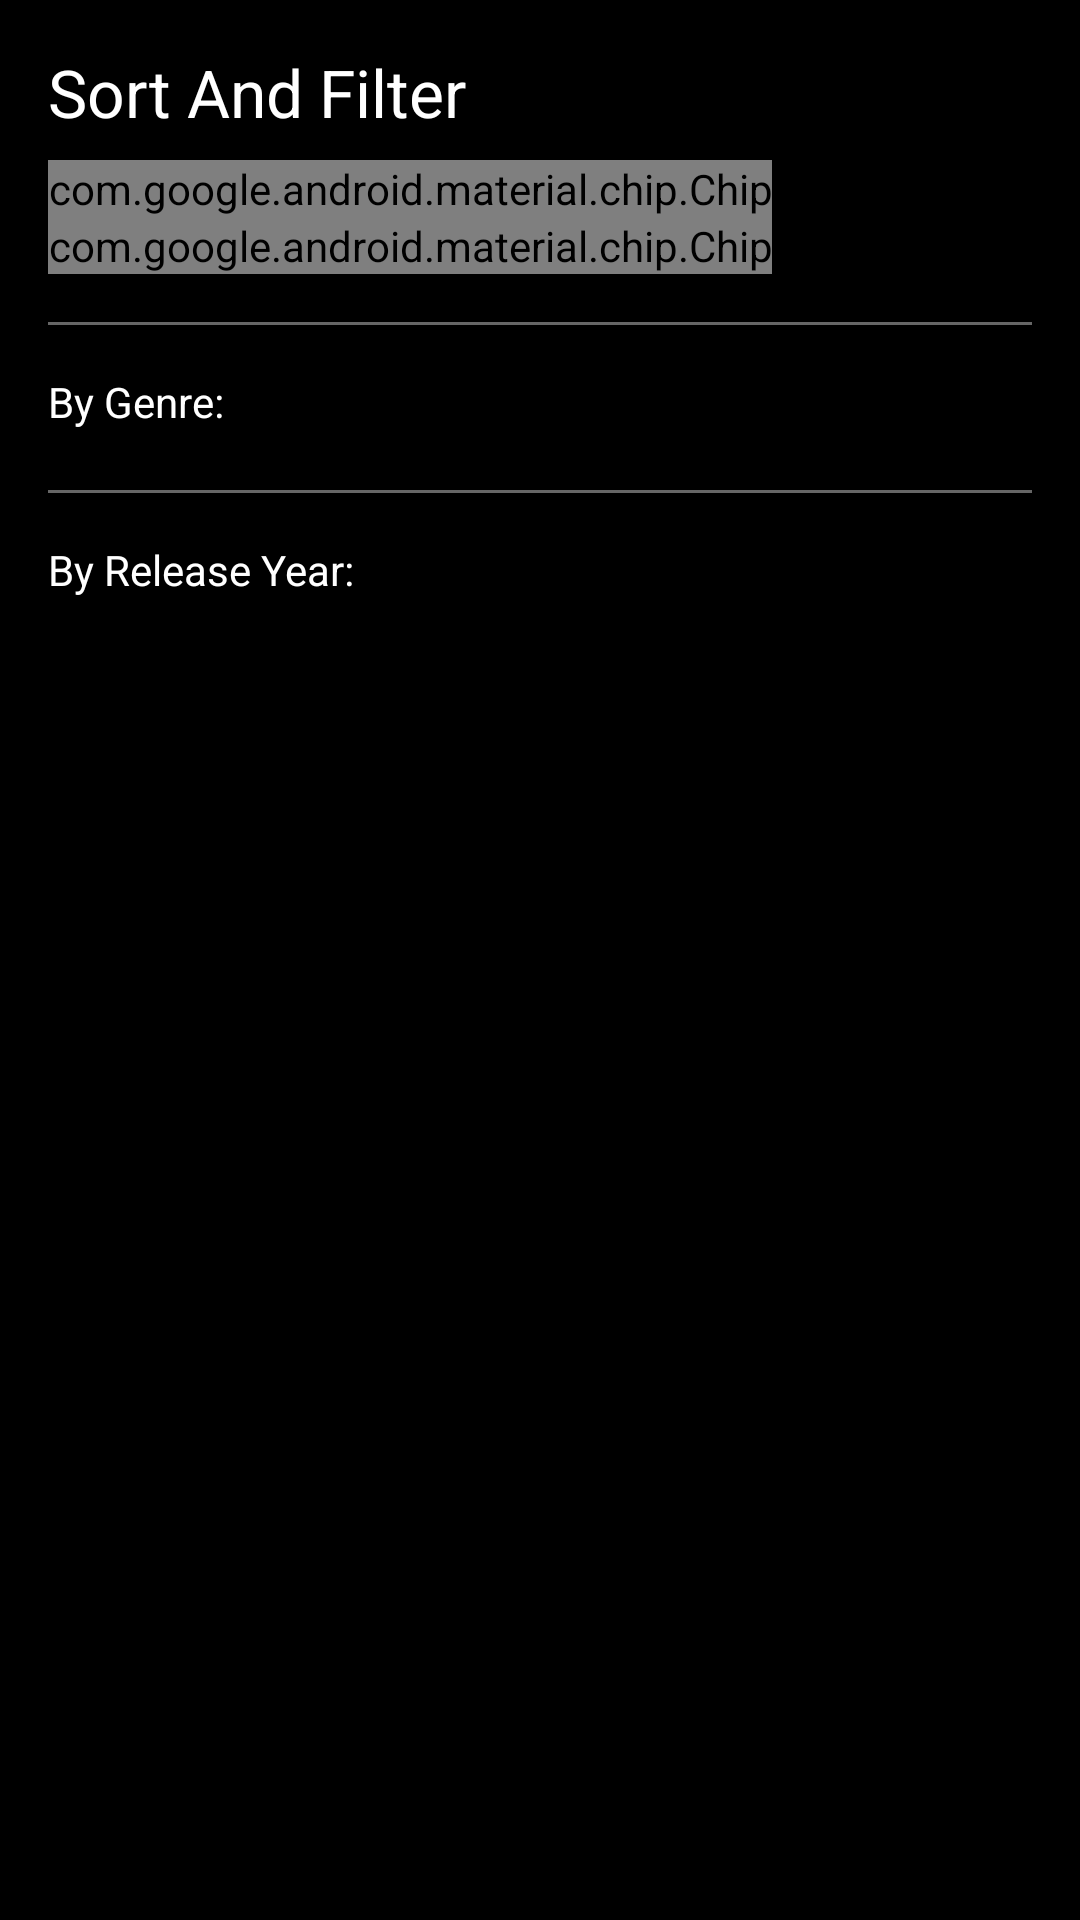

Reconstruct the res/layout file that produces this screen, plus the resources it refers to.
<!-- AndroidManifest.xml: application theme Theme.Games -->
<!-- res/layout/bottom_sheet_filter.xml -->
<?xml version="1.0" encoding="utf-8"?>
<androidx.constraintlayout.widget.ConstraintLayout xmlns:android="http://schemas.android.com/apk/res/android"
    xmlns:app="http://schemas.android.com/apk/res-auto"
    android:layout_width="match_parent"
    android:layout_height="match_parent"
    android:background="@color/black"
    android:padding="16dp">

    <TextView
        android:id="@+id/filter_title"
        android:layout_width="match_parent"
        android:layout_height="wrap_content"
        android:text="Sort And Filter"
        android:textColor="@color/white"
        android:textSize="22sp"
        app:layout_constraintTop_toTopOf="parent" />

    <com.google.android.material.chip.ChipGroup
        android:id="@+id/alphabetic_sort_chip_group"
        android:layout_width="match_parent"
        android:layout_height="wrap_content"
        app:layout_constraintTop_toBottomOf="@id/filter_title"
        android:layout_marginTop="8dp"
        app:singleSelection="true">

        <com.google.android.material.chip.Chip
            android:id="@+id/a_to_z_chip"
            style="@style/Widget.MaterialComponents.Chip.Choice"
            android:layout_width="wrap_content"
            android:layout_height="wrap_content"
            android:text="A to Z" />

        <com.google.android.material.chip.Chip
            android:id="@+id/z_to_a_chip"
            style="@style/Widget.MaterialComponents.Chip.Choice"
            android:layout_width="wrap_content"
            android:layout_height="wrap_content"
            android:text="Z to A" />

    </com.google.android.material.chip.ChipGroup>

    <View
        android:id="@+id/sort_divider"
        android:layout_width="match_parent"
        android:layout_height="1dp"
        android:layout_marginTop="16dp"
        android:layout_marginBottom="4dp"
        android:background="#66FFFFFF"
        app:layout_constraintTop_toBottomOf="@id/alphabetic_sort_chip_group" />

    <TextView
        android:id="@+id/genre_title"
        android:layout_width="match_parent"
        android:layout_height="wrap_content"
        android:layout_marginTop="16dp"
        android:text="By Genre:"
        android:textColor="@color/white"
        app:layout_constraintTop_toBottomOf="@id/sort_divider" />

    <com.google.android.material.chip.ChipGroup
        android:id="@+id/genres_chip_group"
        android:layout_width="0dp"
        android:layout_height="wrap_content"
        android:layout_marginTop="4dp"
        app:layout_constraintEnd_toEndOf="parent"
        app:layout_constraintStart_toStartOf="parent"
        app:layout_constraintTop_toBottomOf="@id/genre_title" />

    <View
        android:id="@+id/filter_divider"
        android:layout_width="match_parent"
        android:layout_height="1dp"
        android:layout_marginTop="16dp"
        android:layout_marginBottom="4dp"
        android:background="#66FFFFFF"
        app:layout_constraintTop_toBottomOf="@id/genres_chip_group" />

    <TextView
        android:id="@+id/release_year_title"
        android:layout_width="match_parent"
        android:layout_height="wrap_content"
        android:layout_marginTop="16dp"
        android:text="By Release Year:"
        android:textColor="@color/white"
        app:layout_constraintTop_toBottomOf="@id/filter_divider" />

    <com.google.android.material.chip.ChipGroup
        android:id="@+id/release_years_chip_group"
        android:layout_width="0dp"
        android:layout_height="wrap_content"
        android:layout_marginTop="4dp"
        app:layout_constraintEnd_toEndOf="parent"
        app:layout_constraintStart_toStartOf="parent"
        app:layout_constraintTop_toBottomOf="@id/release_year_title" />

</androidx.constraintlayout.widget.ConstraintLayout>
<!-- resources referenced by this layout -->
<resources>
  <style name="Theme.Games" parent="Theme.AppCompat.Light.DarkActionBar">
          
          <item name="colorPrimary">@color/purple_500</item>
          <item name="colorPrimaryVariant">@color/purple_700</item>
          <item name="colorOnPrimary">@color/white</item>
          
          <item name="colorSecondary">@color/teal_200</item>
          <item name="colorSecondaryVariant">@color/teal_700</item>
          <item name="colorOnSecondary">@color/black</item>
          
          <item name="android:statusBarColor">?attr/colorPrimaryVariant</item>
          
      </style>
  <!-- not gathered from this repository: default colours our renderer supplied (Android Studio template values) -->
  <color name="purple_500">#FF6200EE</color>
  <color name="purple_700">#FF3700B3</color>
  <color name="teal_200">#FF03DAC5</color>
  <color name="teal_700">#FF018786</color>
  <color name="black">#FF000000</color>
  <color name="white">#FFFFFFFF</color>
</resources>
